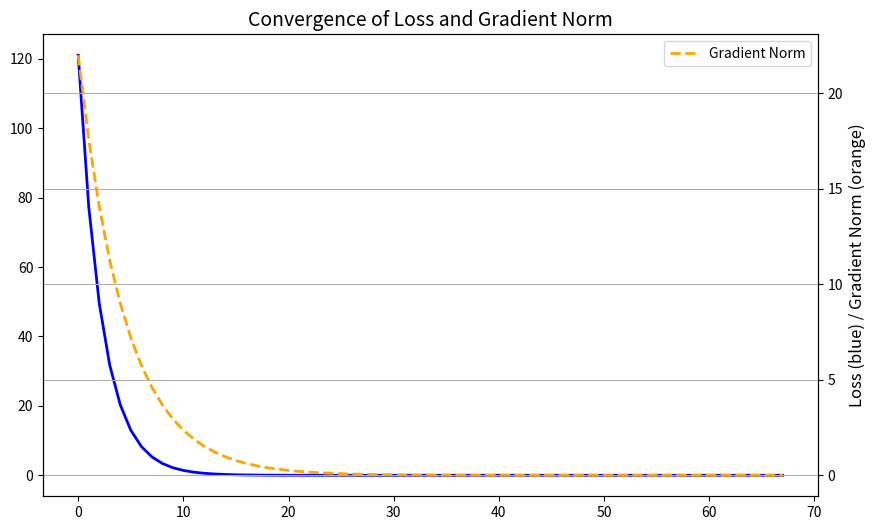

Write Python code to recreate this figure.
import numpy as np
import matplotlib.pyplot as plt

def f(x):
    return x**2 + 2*x + 1

def f_gradient(x):
    return 2*x + 2

def gradient_descent(learning_rate=0.1, max_iterations=100, tolerance=1e-6):
    x = 10
    loss_history = [f(x)]
    gradient_history = [np.abs(f_gradient(x))]

    for i in range(max_iterations):
        grad = f_gradient(x)
        x_new = x - learning_rate * grad

        loss_history.append(f(x_new))
        gradient_history.append(np.abs(f_gradient(x_new)))

        if abs(x_new - x) < tolerance:
            print(f"Converged after {i+1} iterations!")
            break

        x = x_new

    return loss_history, gradient_history

loss_history, gradient_history = gradient_descent()
iterations = range(len(loss_history))

plt.figure(figsize=(10, 6))

plt.plot(iterations, loss_history, label="Loss (f(x))", color="blue", linewidth=2)

plt.twinx()
plt.plot(iterations, gradient_history, label="Gradient Norm", color="orange", linestyle="--", linewidth=2)

plt.title("Convergence of Loss and Gradient Norm", fontsize=14)
plt.xlabel("Iterations", fontsize=12)
plt.ylabel("Loss (blue) / Gradient Norm (orange)", fontsize=12)
plt.legend(loc="upper right")
plt.grid(True)
plt.show()

